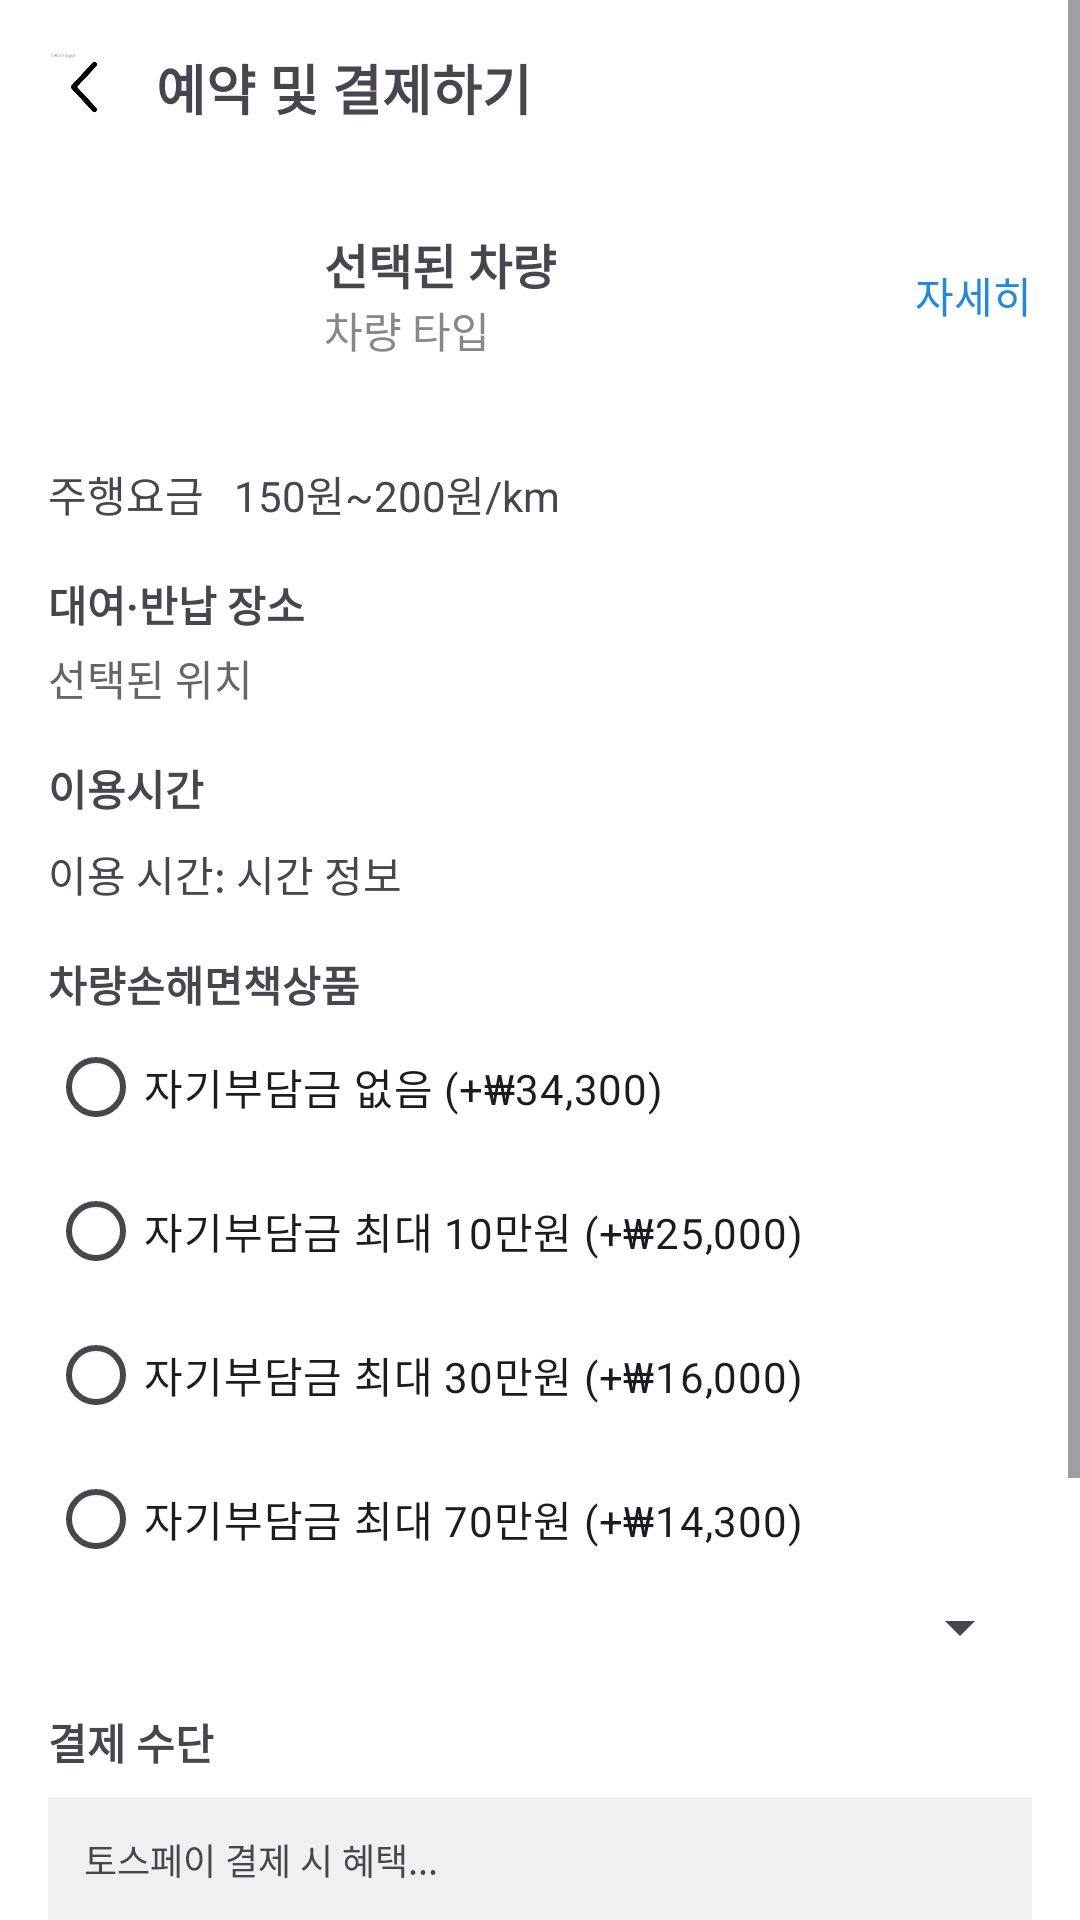

Reconstruct the res/layout file that produces this screen, plus the resources it refers to.
<!-- AndroidManifest.xml: application theme Theme.SsaCar -->
<!-- res/layout/activity_paymente.xml -->
<?xml version="1.0" encoding="utf-8"?>
<ScrollView xmlns:android="http://schemas.android.com/apk/res/android"
    android:layout_width="match_parent"
    android:layout_height="match_parent"
    android:background="#FFFFFF">

    <LinearLayout
        android:layout_width="match_parent"
        android:layout_height="wrap_content"
        android:orientation="vertical"
        android:padding="16dp">

        

        <LinearLayout
            android:layout_width="match_parent"
            android:layout_height="wrap_content"
            android:orientation="horizontal"
            android:gravity="center_vertical">

            <ImageView
                android:id="@+id/btn_back"
                android:layout_width="24dp"
                android:layout_height="24dp"
                android:src="@drawable/ic_back"
                android:contentDescription="뒤로가기" />

            <TextView
                android:layout_width="match_parent"
                android:layout_height="wrap_content"
                android:layout_marginStart="12dp"
                android:text="예약 및 결제하기"
                android:textSize="18sp"
                android:textStyle="bold" />
        </LinearLayout>

        
        <LinearLayout
            android:layout_width="match_parent"
            android:layout_height="wrap_content"
            android:orientation="horizontal"
            android:layout_marginTop="16dp"
            android:gravity="center_vertical">

            <ImageView
                android:id="@+id/car_image"
                android:layout_width="80dp"
                android:layout_height="80dp"
                android:src="@drawable/sample_car"
                android:contentDescription="차량 이미지" />

            <LinearLayout
                android:layout_width="0dp"
                android:layout_height="wrap_content"
                android:layout_weight="1"
                android:orientation="vertical"
                android:layout_marginStart="12dp">

                <TextView
                    android:id="@+id/car_name_tv"
                    android:layout_width="wrap_content"
                    android:layout_height="wrap_content"
                    android:text="선택된 차량"
                    android:textSize="16sp"
                    android:textStyle="bold" />

                <TextView
                    android:id="@+id/car_type_tv"
                    android:layout_width="wrap_content"
                    android:layout_height="wrap_content"
                    android:text="차량 타입"
                    android:textColor="#888888" />
            </LinearLayout>

            <TextView
                android:layout_width="wrap_content"
                android:layout_height="wrap_content"
                android:text="자세히"
                android:textColor="#1E88E5" />
        </LinearLayout>

        
        <TextView
            android:layout_width="wrap_content"
            android:layout_height="wrap_content"
            android:text="주행요금   150원~200원/km"
            android:textSize="14sp"
            android:layout_marginTop="16dp" />

        
        <TextView
            android:layout_width="wrap_content"
            android:layout_height="wrap_content"
            android:text="대여·반납 장소"
            android:textStyle="bold"
            android:layout_marginTop="16dp" />

        <TextView
            android:id="@+id/location_tv"
            android:layout_width="wrap_content"
            android:layout_height="wrap_content"
            android:text="선택된 위치"
            android:layout_marginTop="4dp"
            android:textColor="#666666" />

        
        <TextView
            android:id="@+id/textView"
            android:layout_width="match_parent"
            android:layout_height="wrap_content"
            android:layout_marginTop="16dp"
            android:text="이용시간"
            android:textStyle="bold" />

        <TextView
            android:id="@+id/usage_time_tv"
            android:layout_width="wrap_content"
            android:layout_height="wrap_content"
            android:text="이용 시간: 시간 정보"
            android:layout_marginTop="8dp" />

        
        <TextView
            android:layout_width="wrap_content"
            android:layout_height="wrap_content"
            android:text="차량손해면책상품"
            android:textStyle="bold"
            android:layout_marginTop="16dp" />

        <RadioGroup
            android:id="@+id/radio_insurance"
            android:layout_width="match_parent"
            android:layout_height="wrap_content">

            <RadioButton
                android:id="@+id/radio_none"
                android:layout_width="wrap_content"
                android:layout_height="wrap_content"
                android:text="자기부담금 없음 (+₩34,300)" />
            <RadioButton
                android:id="@+id/radio_10"
                android:layout_width="wrap_content"
                android:layout_height="wrap_content"
                android:text="자기부담금 최대 10만원 (+₩25,000)" />
            <RadioButton
                android:id="@+id/radio_30"
                android:layout_width="wrap_content"
                android:layout_height="wrap_content"
                android:text="자기부담금 최대 30만원 (+₩16,000)" />
            <RadioButton
                android:id="@+id/radio_70"
                android:layout_width="wrap_content"
                android:layout_height="wrap_content"
                android:text="자기부담금 최대 70만원 (+₩14,300)" />

            <Spinner
                android:id="@+id/spinner_card"
                android:layout_width="match_parent"
                android:layout_height="wrap_content" />
        </RadioGroup>

        
        <TextView
            android:layout_width="wrap_content"
            android:layout_height="wrap_content"
            android:text="결제 수단"
            android:textStyle="bold"
            android:layout_marginTop="16dp" />

        <TextView
            android:layout_width="match_parent"
            android:layout_height="wrap_content"
            android:text="토스페이 결제 시 혜택..."
            android:background="#F0F0F0"
            android:padding="12dp"
            android:layout_marginTop="8dp"
            android:textSize="12sp" />

        
        <TextView
            android:layout_width="wrap_content"
            android:layout_height="wrap_content"
            android:text="최종 결제 금액"
            android:textStyle="bold"
            android:layout_marginTop="16dp" />

        <TextView
            android:id="@+id/final_price_tv"
            android:layout_width="wrap_content"
            android:layout_height="wrap_content"
            android:text="총 결제금액: 31,000원"
            android:textSize="18sp"
            android:textStyle="bold"
            android:layout_marginBottom="16dp" />

        
        <CheckBox
            android:id="@+id/checkbox_agree"
            android:layout_width="wrap_content"
            android:layout_height="wrap_content"
            android:text="예약 정보 확인 및 약관 동의" />
        <Button
            android:id="@+id/btn_pay"
            android:layout_width="match_parent"
            android:layout_height="wrap_content"
            android:text="결제하기"
            android:onClick="goToUsageHistory" />

        
    </LinearLayout>
</ScrollView>
<!-- resources referenced by this layout -->
<resources>
  <!-- drawable ic_back: jpeg bitmap (drawable, 2402 bytes) -->
  <style name="Theme.SsaCar" parent="Base.Theme.SsaCar" />
  <style name="Base.Theme.SsaCar" parent="Theme.Material3.DayNight.NoActionBar">
          
          
      </style>
</resources>
